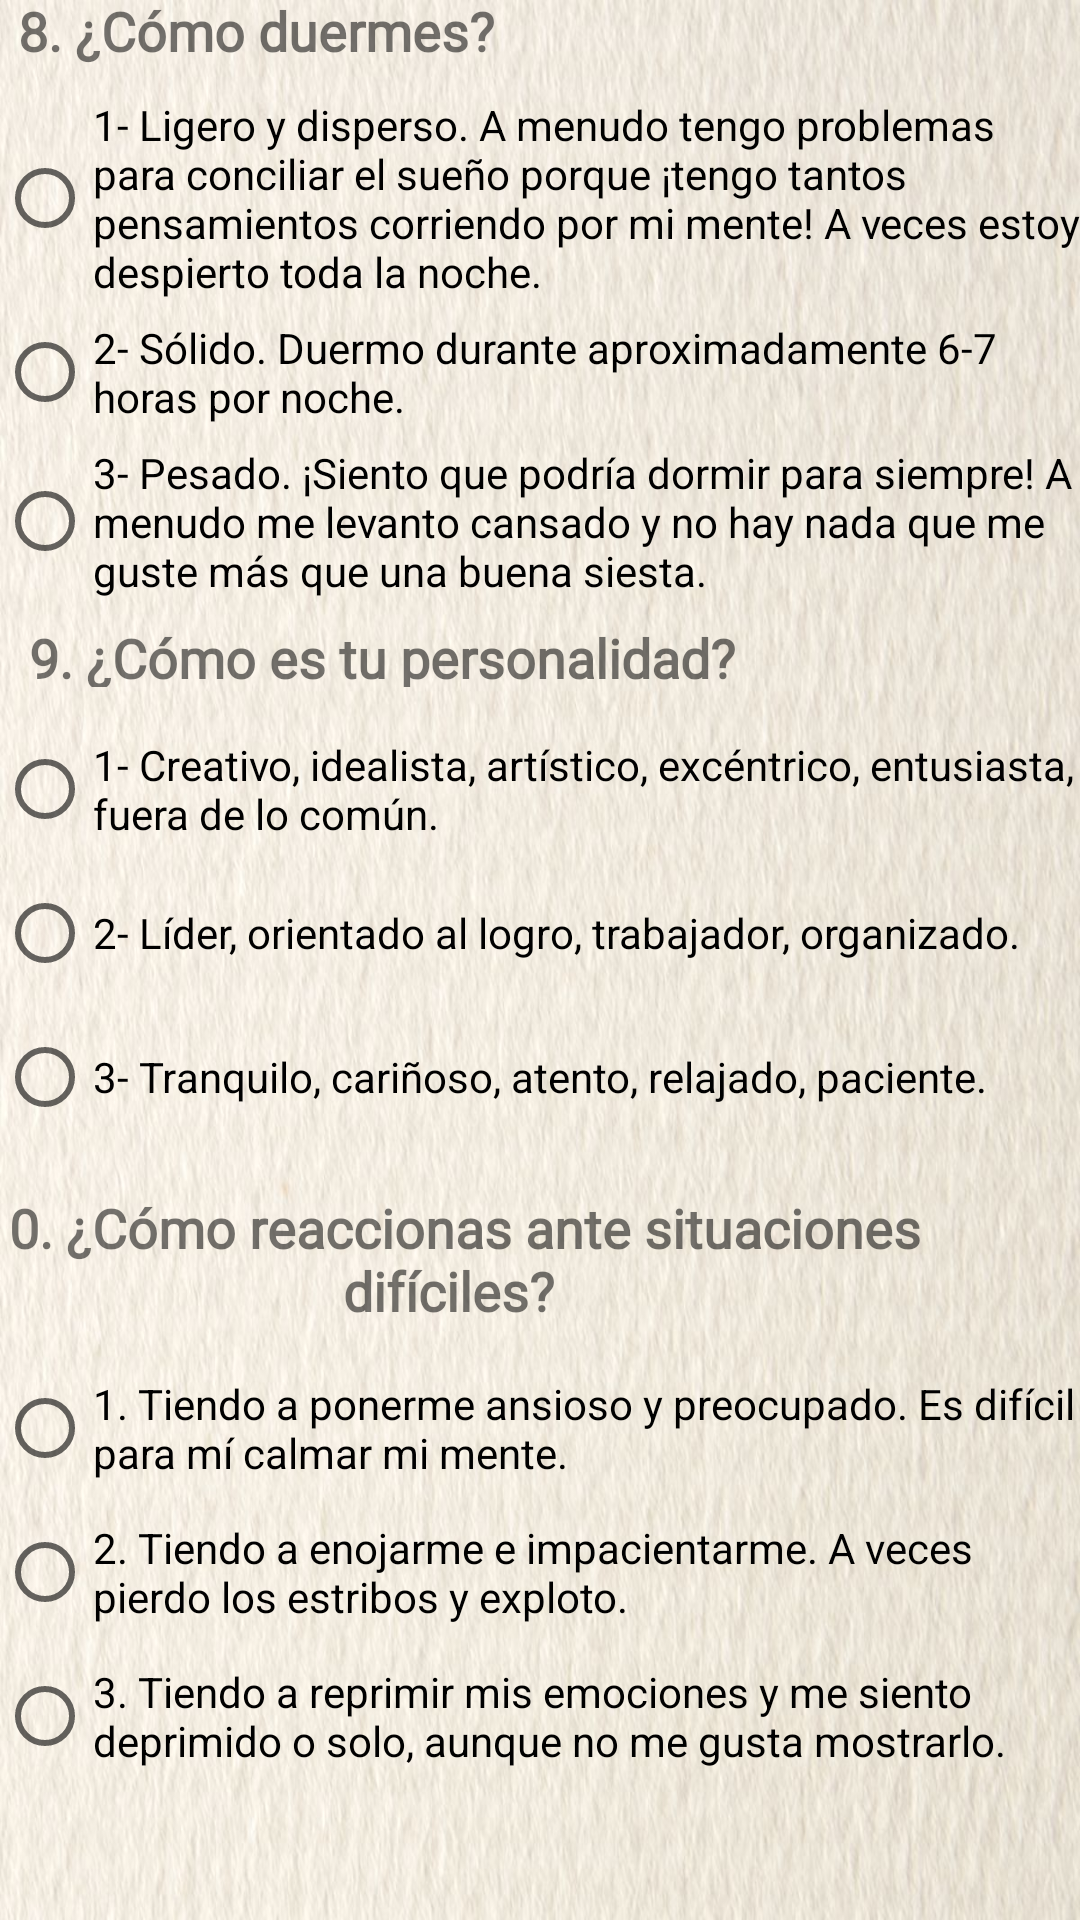

The Android layout XML behind this screen, and the referenced resources:
<!-- AndroidManifest.xml: application theme Theme.Ayurveda2 -->
<!-- res/layout/activity_main12.xml -->
<?xml version="1.0" encoding="utf-8"?>
<androidx.constraintlayout.widget.ConstraintLayout xmlns:android="http://schemas.android.com/apk/res/android"
    xmlns:app="http://schemas.android.com/apk/res-auto"
    xmlns:tools="http://schemas.android.com/tools"
    android:layout_width="match_parent"
    android:layout_height="match_parent"
    android:background="@drawable/texturahoja"
    tools:context=".MainActivity12">

    <TextView
        android:id="@+id/txt30"
        android:layout_width="wrap_content"
        android:layout_height="wrap_content"
        android:layout_marginStart="35dp"
        android:layout_marginTop="110dp"
        android:layout_marginEnd="224dp"
        android:fontFamily="@font/abeezee"
        android:text="@string/txt27"
        android:textAlignment="center"
        android:textSize="18sp"
        android:textStyle="normal|bold"
        app:layout_constraintBottom_toTopOf="@+id/radioGroup8"
        app:layout_constraintEnd_toEndOf="parent"
        app:layout_constraintStart_toStartOf="parent"
        app:layout_constraintTop_toTopOf="parent" />

    <RadioGroup
        android:id="@+id/radioGroup8"
        android:layout_width="363dp"
        android:layout_height="175dp"
        android:layout_marginStart="15dp"
        android:layout_marginTop="10dp"
        android:layout_marginEnd="15dp"
        app:layout_constraintBottom_toTopOf="@+id/txt28"
        app:layout_constraintEnd_toEndOf="parent"
        app:layout_constraintStart_toStartOf="parent"
        app:layout_constraintTop_toBottomOf="@id/txt30">

        <RadioButton
            android:id="@+id/radioButton21"
            android:layout_width="match_parent"
            android:layout_height="wrap_content"
            android:text="@string/radioButton21" />

        <RadioButton
            android:id="@+id/radioButton20"
            android:layout_width="match_parent"
            android:layout_height="wrap_content"
            android:text="@string/radioButton20" />

        <RadioButton
            android:id="@+id/radioButton19"
            android:layout_width="match_parent"
            android:layout_height="wrap_content"
            android:text="@string/radioButton19" />
    </RadioGroup>

    <TextView
        android:id="@+id/txt28"
        android:layout_width="wrap_content"
        android:layout_height="22dp"
        android:layout_marginStart="20dp"
        android:layout_marginEnd="125dp"
        android:fontFamily="@font/abeezee"
        android:text="@string/txt28"
        android:textAlignment="center"
        android:textSize="18sp"
        android:textStyle="normal|bold"
        app:layout_constraintBottom_toTopOf="@id/radioGroup9"
        app:layout_constraintEnd_toEndOf="parent"
        app:layout_constraintStart_toStartOf="parent"
        app:layout_constraintTop_toBottomOf="@id/radioGroup8" />

    <RadioGroup
        android:id="@+id/radioGroup9"
        android:layout_width="363dp"
        android:layout_height="148dp"
        android:layout_marginStart="15dp"
        android:layout_marginTop="10dp"
        android:layout_marginEnd="15dp"
        app:layout_constraintBottom_toTopOf="@+id/txt31"
        app:layout_constraintEnd_toEndOf="parent"
        app:layout_constraintStart_toStartOf="parent"
        app:layout_constraintTop_toBottomOf="@+id/txt28">

        <RadioButton
            android:id="@+id/radioButton24"
            android:layout_width="match_parent"
            android:layout_height="wrap_content"
            android:text="@string/radioButton24" />

        <RadioButton
            android:id="@+id/radioButton23"
            android:layout_width="match_parent"
            android:layout_height="wrap_content"
            android:text="@string/radioButton23" />

        <RadioButton
            android:id="@+id/radioButton22"
            android:layout_width="match_parent"
            android:layout_height="wrap_content"
            android:text="@string/radioButton22" />
    </RadioGroup>

    <TextView
        android:id="@+id/txt31"
        android:layout_width="341dp"
        android:layout_height="45dp"
        android:layout_marginStart="82dp"
        android:layout_marginTop="10dp"
        android:layout_marginEnd="100dp"
        android:fontFamily="@font/abeezee"
        android:text="@string/txt31"
        android:textAlignment="center"
        android:textSize="18sp"
        android:textStyle="normal|bold"
        app:layout_constraintBottom_toTopOf="@+id/radioGroup10"
        app:layout_constraintEnd_toEndOf="parent"
        app:layout_constraintHorizontal_bias="0.633"
        app:layout_constraintStart_toStartOf="parent"
        app:layout_constraintTop_toBottomOf="@id/radioGroup9" />

    <RadioGroup
        android:id="@+id/radioGroup10"
        android:layout_width="363dp"
        android:layout_height="148dp"
        android:layout_marginStart="15dp"
        android:layout_marginTop="10dp"
        android:layout_marginEnd="15dp"
        android:layout_marginBottom="40dp"
        app:layout_constraintBottom_toBottomOf="parent"
        app:layout_constraintEnd_toEndOf="parent"
        app:layout_constraintStart_toStartOf="parent"
        app:layout_constraintTop_toBottomOf="@id/txt31">

        <RadioButton
            android:id="@+id/radioButton28"
            android:layout_width="match_parent"
            android:layout_height="wrap_content"
            android:text="@string/radioButton28" />

        <RadioButton
            android:id="@+id/radioButton29"
            android:layout_width="match_parent"
            android:layout_height="wrap_content"
            android:text="@string/radioButton29" />

        <RadioButton
            android:id="@+id/radioButton30"
            android:layout_width="match_parent"
            android:layout_height="wrap_content"
            android:text="@string/radioButton30" />
    </RadioGroup>

    <ImageButton
        android:id="@+id/text4imageButton"
        android:layout_width="30dp"
        android:layout_height="30dp"
        android:layout_marginStart="340dp"
        android:layout_marginEnd="31dp"
        android:layout_marginBottom="7dp"
        android:background="@drawable/iconoflecha"
        android:contentDescription="@string/test4radioButton"
        app:layout_constraintBottom_toBottomOf="parent"
        app:layout_constraintEnd_toEndOf="parent"
        app:layout_constraintStart_toStartOf="parent" />

    <TextView
        android:id="@+id/txtscore10"
        android:layout_width="80dp"
        android:layout_height="50dp"
        android:layout_marginStart="24dp"
        android:layout_marginEnd="5dp"
        android:layout_marginBottom="11dp"
        android:text="@string/txtscore10"
        app:layout_constraintBottom_toBottomOf="parent"
        app:layout_constraintEnd_toStartOf="@+id/txtscore11"
        app:layout_constraintStart_toStartOf="parent"
        app:layout_constraintTop_toBottomOf="@+id/radioGroup10" />

    <TextView
        android:id="@+id/txtscore11"
        android:layout_width="80dp"
        android:layout_height="50dp"
        android:layout_marginStart="5dp"
        android:layout_marginEnd="4dp"
        android:layout_marginBottom="11dp"
        android:text="@string/txtscore11"
        app:layout_constraintBottom_toBottomOf="parent"
        app:layout_constraintEnd_toStartOf="@+id/txtscore12"
        app:layout_constraintStart_toEndOf="@+id/txtscore10"
        app:layout_constraintTop_toBottomOf="@+id/radioGroup10" />

    <TextView
        android:id="@+id/txtscore12"
        android:layout_width="80dp"
        android:layout_height="50dp"
        android:layout_marginStart="5dp"
        android:layout_marginEnd="60dp"
        android:layout_marginBottom="11dp"
        android:text="@string/txtscore12"
        app:layout_constraintBottom_toBottomOf="parent"
        app:layout_constraintEnd_toStartOf="@+id/text4imageButton"
        app:layout_constraintStart_toEndOf="@+id/txtscore11"
        app:layout_constraintTop_toBottomOf="@+id/radioGroup10" />
</androidx.constraintlayout.widget.ConstraintLayout>
<!-- resources referenced by this layout -->
<resources>
  <!-- drawable texturahoja: png bitmap (drawable, 146435 bytes) -->
  <string name="radioButton19">3- Pesado. ¡Siento que podría dormir para siempre! A menudo me levanto cansado y no hay nada que me guste más que una buena siesta.</string>
  <string name="radioButton20">2- Sólido. Duermo durante aproximadamente 6-7 horas por noche.</string>
  <string name="radioButton21">1- Ligero y disperso. A menudo tengo problemas para conciliar el sueño porque ¡tengo tantos pensamientos corriendo por mi mente! A veces estoy despierto toda la noche.</string>
  <string name="radioButton22">3- Tranquilo, cariñoso, atento, relajado, paciente.</string>
  <string name="radioButton23">2- Líder, orientado al logro, trabajador, organizado.</string>
  <string name="radioButton24">1- Creativo, idealista, artístico, excéntrico, entusiasta, fuera de lo común.</string>
  <string name="radioButton28">1. Tiendo a ponerme ansioso y preocupado. Es difícil para mí calmar mi mente.</string>
  <string name="radioButton29">2. Tiendo a enojarme e impacientarme. A veces pierdo los estribos y exploto.</string>
  <string name="radioButton30">3. Tiendo a reprimir mis emociones y me siento deprimido o solo, aunque no me gusta mostrarlo.</string>
  <string name="test4radioButton" />
  <string name="txt27">8. ¿Cómo duermes?</string>
  <string name="txt28">9. ¿Cómo es tu personalidad?</string>
  <string name="txt31">10. ¿Cómo reaccionas ante situaciones difíciles?</string>
  <string name="txtscore10" />
  <string name="txtscore11" />
  <string name="txtscore12" />
  <style name="Theme.Ayurveda2" parent="Theme.MaterialComponents.DayNight.NoActionBar">
          
          <item name="colorPrimary">@color/purple_500</item>
          <item name="colorPrimaryVariant">@color/purple_700</item>
          <item name="colorOnPrimary">@color/white</item>
          
          <item name="colorSecondary">@color/teal_200</item>
          <item name="colorSecondaryVariant">@color/teal_700</item>
          <item name="colorOnSecondary">@color/black</item>
          
          <item name="android:statusBarColor" tools:targetApi="l">?attr/colorPrimaryVariant</item>
          
      </style>
  <color name="purple_500">#00796B</color>
  <color name="purple_700">#B2DFDB</color>
  <color name="white">#FFFFFF</color>
  <color name="teal_200">#4CAF50</color>
  <color name="teal_700">#212121</color>
  <color name="black">#757575</color>
</resources>
